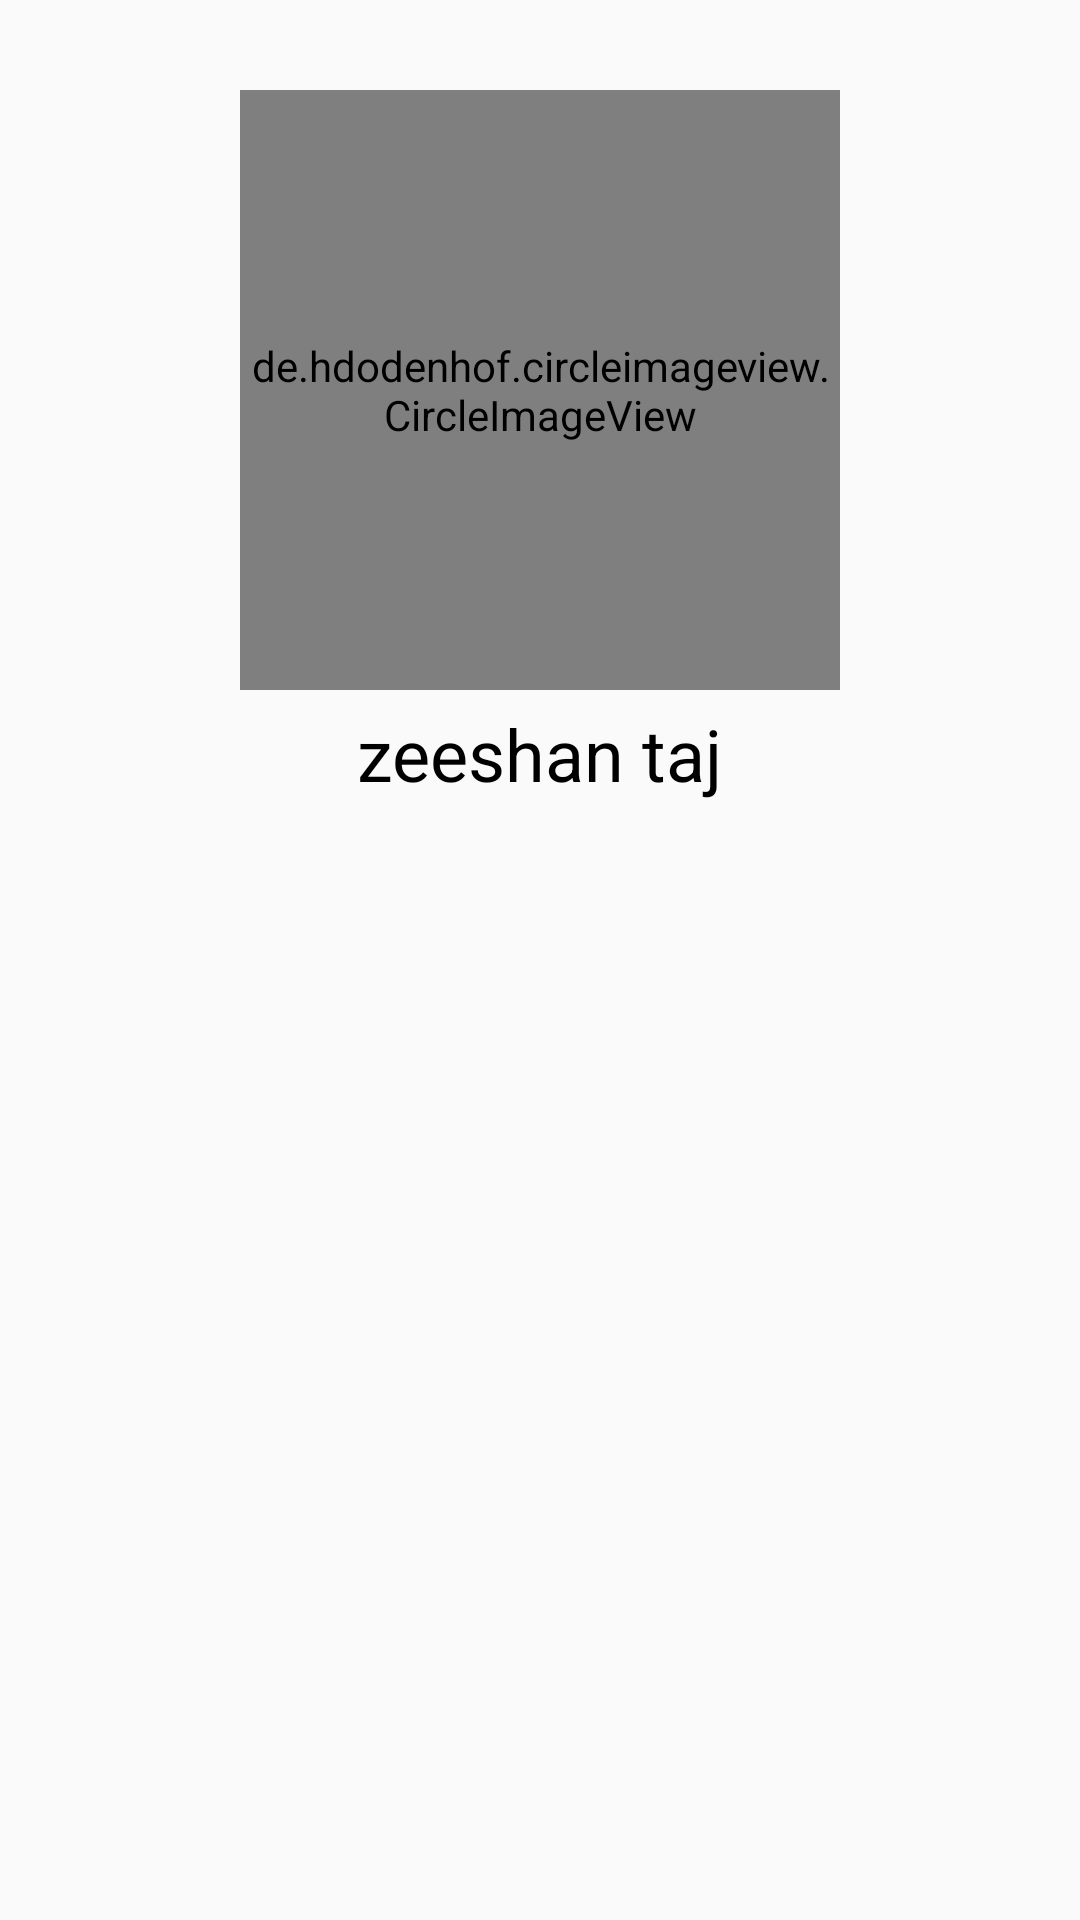

Android layout source for this screen:
<!-- AndroidManifest.xml: application theme Theme.Movie_Booking_Application -->
<!-- res/layout/activity_profile.xml -->
<?xml version="1.0" encoding="utf-8"?>
<androidx.constraintlayout.motion.widget.MotionLayout xmlns:android="http://schemas.android.com/apk/res/android"
    xmlns:app="http://schemas.android.com/apk/res-auto"
    xmlns:tools="http://schemas.android.com/tools"
    android:layout_width="match_parent"
    android:layout_height="match_parent"
    app:layoutDescription="@xml/activity_profile_scene"
    tools:context=".Activity.Profile_Activity">


    <androidx.appcompat.widget.Toolbar
        android:id="@+id/bookedToolbar"
        android:layout_width="match_parent"
        android:layout_height="?android:actionBarSize"
        app:layout_constraintEnd_toEndOf="parent"
        app:layout_constraintStart_toStartOf="parent"
        app:layout_constraintTop_toTopOf="parent" />

    <de.hdodenhof.circleimageview.CircleImageView
        android:id="@+id/profileImage"
        android:layout_width="200dp"
        android:layout_height="200dp"
        android:layout_marginTop="30dp"
        android:src="@drawable/place_holder"
        app:layout_constraintEnd_toEndOf="parent"
        app:layout_constraintStart_toStartOf="parent"
        app:layout_constraintTop_toTopOf="parent" />

    <TextView
        android:id="@+id/profileName"
        android:layout_width="wrap_content"
        android:layout_height="wrap_content"
        android:layout_marginTop="5dp"
        android:maxLines="1"
        android:singleLine="true"
        android:text="zeeshan taj"
        android:textColor="?android:textColor"
        android:textSize="24sp"
        app:layout_constraintEnd_toEndOf="@+id/profileImage"
        app:layout_constraintStart_toStartOf="@+id/profileImage"
        app:layout_constraintTop_toBottomOf="@+id/profileImage" />

    <androidx.recyclerview.widget.RecyclerView
        android:id="@+id/profileRecycler"
        android:layout_width="match_parent"
        android:layout_height="0dp"
        app:layout_constraintBottom_toBottomOf="parent"
        app:layout_constraintTop_toBottomOf="@+id/profileName" />


</androidx.constraintlayout.motion.widget.MotionLayout>
<!-- resources referenced by this layout -->
<resources>
  <style name="Theme.Movie_Booking_Application" parent="Base.Theme.Movie_Booking_Application" />
  <style name="Base.Theme.Movie_Booking_Application" parent="Theme.MaterialComponents.DayNight.NoActionBar.Bridge">
          <item name="android:textColor">@color/black</item>
          <item name="android:colorEdgeEffect">@color/yellow</item>
  
          
          
      </style>
  <color name="black">#FF000000</color>
  <color name="yellow">#FFEB3B</color>
</resources>
